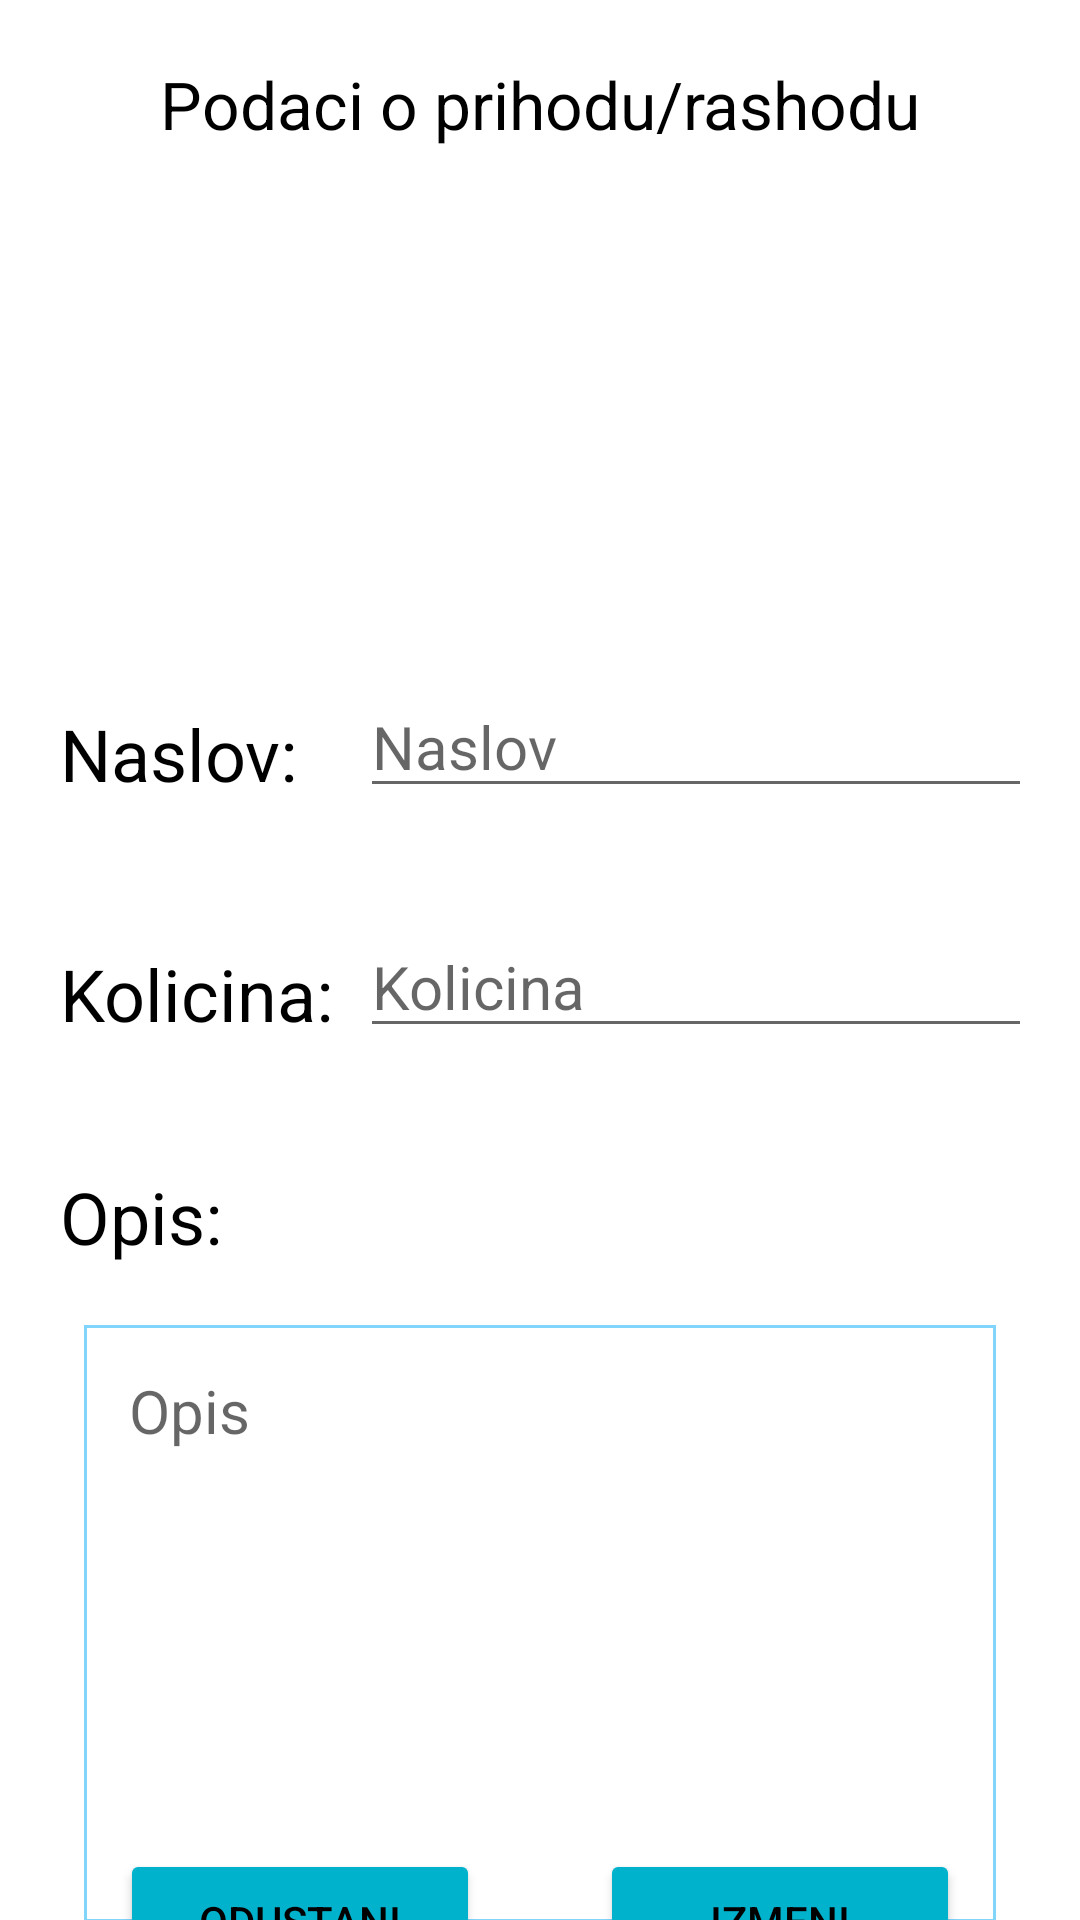

Layout XML and referenced resources for this Android screen:
<!-- AndroidManifest.xml: application theme Theme.Rsrafprojekat1stefan_karaferovic_rn7719 -->
<!-- res/layout/activity_edit_finance.xml -->
<?xml version="1.0" encoding="utf-8"?>
<androidx.constraintlayout.widget.ConstraintLayout xmlns:android="http://schemas.android.com/apk/res/android"
    xmlns:app="http://schemas.android.com/apk/res-auto"
    xmlns:tools="http://schemas.android.com/tools"
    android:layout_width="match_parent"
    android:layout_height="match_parent"
    tools:context=".activities.EditFinanceActivity">

    <TextView
        android:id="@+id/editTv"
        android:layout_width="300dp"
        android:layout_height="wrap_content"
        android:layout_marginVertical="20dp"
        android:text="@string/podaci_o_prihodu_rashodu"
        android:textAlignment="center"
        android:textSize="22sp"
        app:layout_constraintBottom_toTopOf="@id/editDollar"
        app:layout_constraintEnd_toEndOf="parent"
        app:layout_constraintStart_toStartOf="parent"
        app:layout_constraintTop_toTopOf="parent" />

    <ImageView
        android:id="@+id/editDollar"
        style="@style/DollarSign"
        android:layout_width="80dp"
        android:layout_height="80dp"
        android:layout_marginVertical="20dp"
        android:src="@drawable/ic_dollar_black"
        app:layout_constraintEnd_toEndOf="parent"
        app:layout_constraintStart_toStartOf="parent"
        app:layout_constraintTop_toBottomOf="@id/editTv" />

    <LinearLayout
        android:id="@+id/editLinear"
        android:layout_width="match_parent"
        android:layout_height="wrap_content"
        android:layout_marginVertical="40dp"
        android:orientation="vertical"
        android:padding="20dp"
        android:paddingHorizontal="30dp"
        app:layout_constraintEnd_toEndOf="parent"
        app:layout_constraintStart_toStartOf="parent"
        app:layout_constraintTop_toBottomOf="@id/editDollar">


        <LinearLayout
            android:layout_width="match_parent"
            android:layout_height="40dp"
            android:layout_marginVertical="20dp"
            android:layout_weight="1"
            android:orientation="horizontal">

            <TextView
                android:layout_width="100dp"
                android:layout_height="wrap_content"
                android:text="@string/naslov_"
                android:textSize="24sp" />


            <EditText
                android:id="@+id/editTitle"
                android:layout_width="250dp"
                android:layout_height="match_parent"
                android:hint="@string/naslov"
                android:inputType="text"
                android:textSize="20sp" />

        </LinearLayout>

        <LinearLayout
            android:layout_width="match_parent"
            android:layout_height="40dp"
            android:layout_marginVertical="20dp"
            android:layout_weight="1"
            android:orientation="horizontal">

            <TextView
                android:layout_width="100dp"
                android:layout_height="wrap_content"
                android:text="@string/kolicina_"
                android:textSize="24sp" />


            <EditText
                android:id="@+id/editAmount"
                android:layout_width="250dp"
                android:layout_height="match_parent"
                android:hint="@string/kolicina"
                android:inputType="number"
                android:textSize="20sp" />
        </LinearLayout>

        <TextView
            android:layout_width="wrap_content"

            android:layout_height="wrap_content"
            android:layout_marginVertical="20dp"
            android:text="@string/opis_"
            android:textSize="24sp" />

        <EditText
            android:id="@+id/editDesc"
            android:layout_width="match_parent"
            android:layout_height="match_parent"
            android:layout_marginHorizontal="8dp"
            android:background="@drawable/edittext_border"
            android:gravity="top"
            android:hint="@string/opis"
            android:inputType="textMultiLine"
            android:maxLines="10"
            android:minLines="7"
            android:padding="15dp"
            android:scrollbars="vertical"
            android:textSize="20sp"
            app:layout_constraintEnd_toEndOf="parent"

            app:layout_constraintStart_toStartOf="parent" />

        <ImageView

            android:id="@+id/buttonMic"
            style="@style/DollarSign"
            android:layout_width="200dp"
            android:layout_height="200dp"
            android:layout_gravity="center"
            android:src="@drawable/ic_mic"
            android:visibility="gone" />

        <ImageView
            android:id="@+id/buttonRecording"
            android:layout_width="200dp"
            android:layout_height="200dp"
            android:layout_gravity="center"
            android:src="@drawable/ic_recording"
            android:visibility="gone">

        </ImageView>

    </LinearLayout>

    <Button
        android:id="@+id/cancelBtn"
        android:layout_width="120dp"
        android:layout_height="wrap_content"
        android:layout_marginBottom="20dp"
        android:backgroundTint="@color/primaryDarkColor"
        android:text="@string/odustani"
        app:layout_constraintBottom_toBottomOf="parent"
        app:layout_constraintEnd_toStartOf="@id/editBtn"
        app:layout_constraintStart_toStartOf="parent"
        app:layout_constraintTop_toBottomOf="@id/editLinear" />

    <Button
        android:id="@+id/editBtn"
        android:layout_width="120dp"
        android:layout_height="wrap_content"

        android:layout_marginBottom="20dp"
        android:backgroundTint="@color/primaryDarkColor"
        android:text="@string/izmeni"
        app:layout_constraintBottom_toBottomOf="parent"
        app:layout_constraintEnd_toEndOf="parent"
        app:layout_constraintStart_toEndOf="@id/cancelBtn"
        app:layout_constraintTop_toBottomOf="@id/editLinear" />
</androidx.constraintlayout.widget.ConstraintLayout>
<!-- resources referenced by this layout -->
<resources>
  <color name="primaryDarkColor">#00b2cc</color>
  <!-- drawable edittext_border (drawable) -->
  <?xml version="1.0" encoding="utf-8"?>
  <shape xmlns:android="http://schemas.android.com/apk/res/android">
      <stroke
          android:width="1dp"
          android:color="@color/lightBlue" />
  </shape>
  <!-- drawable ic_mic (drawable) -->
  <vector android:height="24dp" android:tint="#232323"
      android:viewportHeight="24" android:viewportWidth="24"
      android:width="24dp" xmlns:android="http://schemas.android.com/apk/res/android">
      <path android:fillColor="@android:color/white" android:pathData="M12,14c1.66,0 2.99,-1.34 2.99,-3L15,5c0,-1.66 -1.34,-3 -3,-3S9,3.34 9,5v6c0,1.66 1.34,3 3,3zM17.3,11c0,3 -2.54,5.1 -5.3,5.1S6.7,14 6.7,11L5,11c0,3.41 2.72,6.23 6,6.72L11,21h2v-3.28c3.28,-0.48 6,-3.3 6,-6.72h-1.7z"/>
  </vector>
  <!-- drawable ic_recording (drawable) -->
  <vector android:height="24dp" android:tint="#9C0007"
      android:viewportHeight="24" android:viewportWidth="24"
      android:width="24dp" xmlns:android="http://schemas.android.com/apk/res/android">
      <path android:fillColor="@android:color/white" android:pathData="M12,14c1.66,0 2.99,-1.34 2.99,-3L15,5c0,-1.66 -1.34,-3 -3,-3S9,3.34 9,5v6c0,1.66 1.34,3 3,3zM17.3,11c0,3 -2.54,5.1 -5.3,5.1S6.7,14 6.7,11L5,11c0,3.41 2.72,6.23 6,6.72L11,21h2v-3.28c3.28,-0.48 6,-3.3 6,-6.72h-1.7z"/>
  </vector>
  <string name="izmeni">Izmeni</string>
  <string name="kolicina">Kolicina</string>
  <string name="kolicina_">Kolicina:</string>
  <string name="naslov">Naslov</string>
  <string name="naslov_">Naslov:</string>
  <string name="odustani">Odustani</string>
  <string name="opis">Opis</string>
  <string name="opis_">Opis:</string>
  <string name="podaci_o_prihodu_rashodu">Podaci o prihodu/rashodu</string>
  <style name="DollarSign" parent="Theme.Rsrafprojekat1stefan_karaferovic_rn7719">
          <item name="tint">@color/black</item>
      </style>
  <style name="Theme.Rsrafprojekat1stefan_karaferovic_rn7719" parent="Theme.MaterialComponents.DayNight.NoActionBar">
          
          <item name="colorPrimary">@color/primaryColor</item>
          <item name="colorPrimaryVariant">@color/primaryLightColor</item>
          <item name="colorOnPrimary">@color/primaryTextColor</item>
          
          <item name="colorSecondary">@color/secondaryColor</item>
          <item name="colorSecondaryVariant">@color/secondaryLightColor</item>
          <item name="colorOnSecondary">@color/secondaryTextColor</item>
          <item name="colorOnBackground">@color/black</item>
          
          <item name="android:statusBarColor" tools:targetApi="l">@color/primaryDarkColor</item>
          <item name="android:textColor">@color/black</item>
  
          
      </style>
  <color name="lightBlue">#81d4fa</color>
  <color name="black">#000000</color>
  <color name="primaryColor">#00e5ff</color>
  <color name="primaryLightColor">#6effff</color>
  <color name="primaryTextColor">#ffffff</color>
  <color name="secondaryColor">#e53935</color>
  <color name="secondaryLightColor">#ff6f60</color>
  <color name="secondaryTextColor">#ffffff</color>
</resources>
